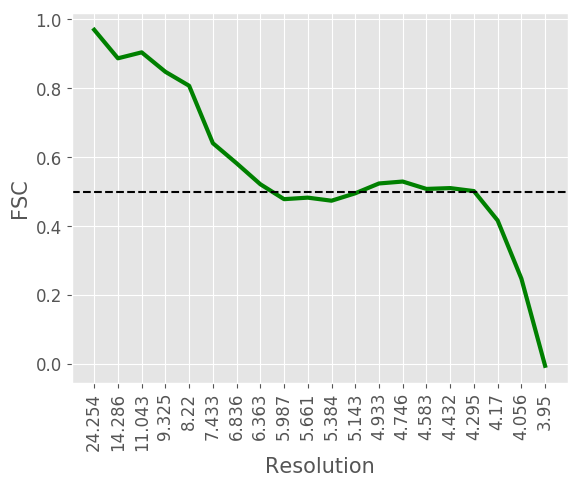

Source data for this figure (header and first rows):
#resolution, fsc
24.25, 0.9691
14.29, 0.8864
11.04, 0.9037
9.325, 0.8473
8.22, 0.8068
7.433, 0.6403
6.836, 0.582
6.363, 0.5212
5.987, 0.4779
5.661, 0.4823
5.384, 0.4734
5.143, 0.4949
4.933, 0.5234
4.746, 0.529
4.583, 0.5076
4.432, 0.51
4.295, 0.5013
4.17, 0.4161
4.056, 0.2476
3.95, -0.0054
